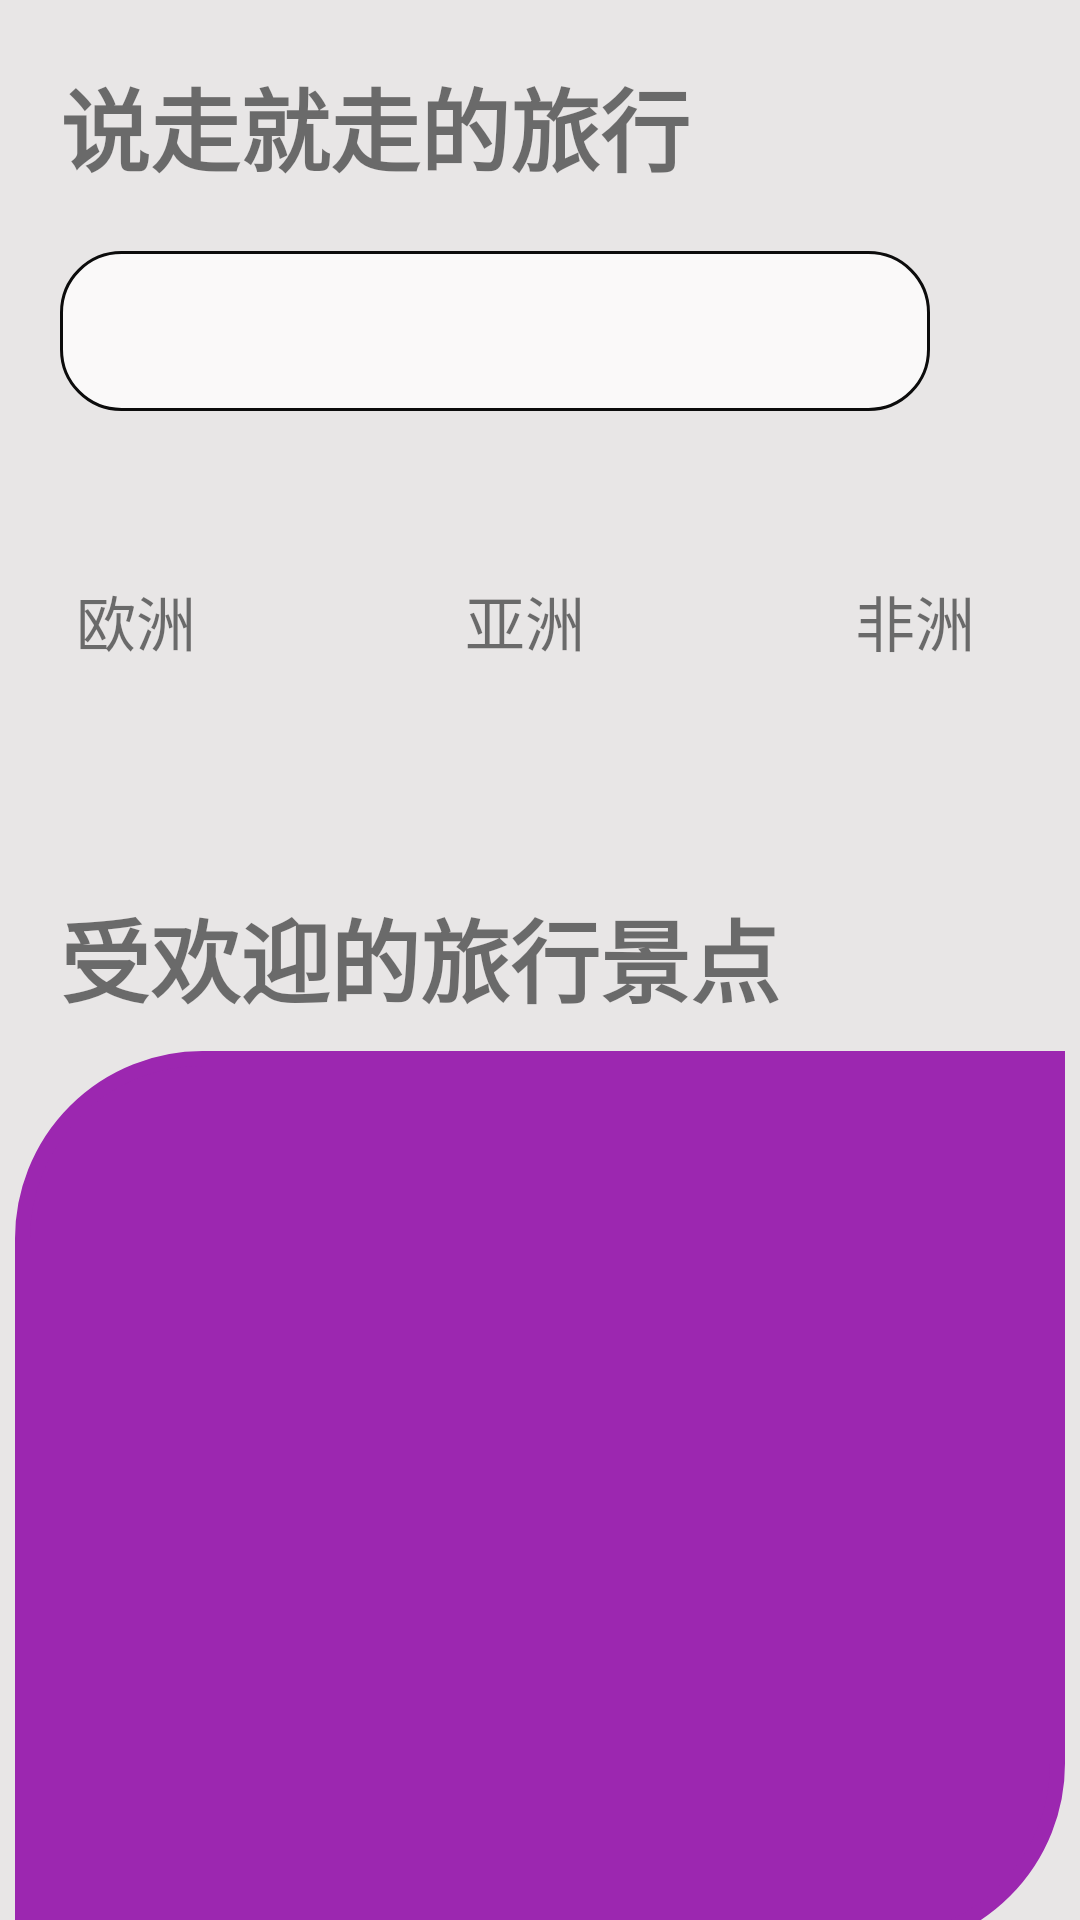

This screen was rendered from an Android layout file. Write that file and the resources it references.
<!-- AndroidManifest.xml: application theme Theme.TaskApplication -->
<!-- res/layout/activity_task3.xml -->
<?xml version="1.0" encoding="utf-8"?>
<androidx.constraintlayout.widget.ConstraintLayout xmlns:android="http://schemas.android.com/apk/res/android"
    xmlns:app="http://schemas.android.com/apk/res-auto"
    xmlns:tools="http://schemas.android.com/tools"
    android:layout_width="match_parent"
    android:layout_height="match_parent"
    tools:context=".Task3_Activity"
    android:background="#E8E6E6">
    <TextView
        android:id="@+id/tv_title"
        android:layout_width="wrap_content"
        android:layout_height="wrap_content"
        android:text="说走就走的旅行"
        android:textSize="30dp"
        android:textStyle="bold"
        android:padding="20dp"
        app:layout_constraintStart_toStartOf="parent"
        app:layout_constraintTop_toTopOf="parent"/>
    <EditText
        android:id="@+id/et_t3"
        android:layout_width="match_parent"
        android:layout_height="wrap_content"
        android:textSize="40sp"
        android:background="@drawable/btn_corner"
        android:layout_marginStart="20dp"
        android:layout_marginEnd="50dp"
        app:layout_constraintStart_toStartOf="@+id/tv_title"
        app:layout_constraintTop_toBottomOf="@+id/tv_title"/>

    <androidx.constraintlayout.widget.ConstraintLayout
        android:id="@+id/cl_tv"
        android:layout_width="match_parent"
        android:layout_height="wrap_content"
        app:layout_constraintTop_toBottomOf="@id/et_t3"
        app:layout_constraintStart_toStartOf="parent"
        android:padding="15dp">
        <TextView
            android:id="@+id/tv_1"
            android:layout_width="120dp"
            android:layout_height="110dp"
            android:text="欧洲"
            android:gravity="center"
            android:textSize="20sp"
            android:background="@drawable/et_corner"
            android:backgroundTint="#03A9F4"
            android:layout_marginEnd="10dp"
            app:layout_constraintTop_toTopOf="parent"
            app:layout_constraintRight_toLeftOf="@id/tv_2"
            app:layout_constraintLeft_toLeftOf="parent"/>
        <TextView
            android:id="@+id/tv_2"
            android:layout_width="120dp"
            android:layout_height="110dp"
            android:text="亚洲"
            android:textSize="20sp"
            android:gravity="center"
            android:background="@drawable/et_corner"
            android:backgroundTint="#FFEB3B"
            android:layout_marginEnd="10dp"
            app:layout_constraintTop_toTopOf="parent"
            app:layout_constraintLeft_toRightOf="@id/tv_1"
            app:layout_constraintRight_toLeftOf="@id/tv_3"/>
        <TextView
            android:id="@+id/tv_3"
            android:layout_width="120dp"
            android:layout_height="110dp"
            android:text="非洲"
            android:textSize="20sp"
            android:gravity="center"
            android:background="@drawable/et_corner"
            android:backgroundTint="#F44336"
            android:layout_marginEnd="10dp"
            app:layout_constraintTop_toTopOf="parent"
            app:layout_constraintLeft_toRightOf="@id/tv_2"
            app:layout_constraintRight_toRightOf="parent"/>
    </androidx.constraintlayout.widget.ConstraintLayout>


    <TextView
        android:id="@+id/tv_end"
        android:layout_width="wrap_content"
        android:layout_height="wrap_content"
        android:text="受欢迎的旅行景点"
        android:textSize="30dp"
        android:textStyle="bold"
        android:padding="20dp"
        app:layout_constraintStart_toStartOf="parent"
        app:layout_constraintTop_toBottomOf="@id/cl_tv"/>
    <TextView
        android:id="@+id/tv_4"
        android:layout_width="350dp"
        android:layout_height="300dp"
        android:background="@drawable/tv_corner"
        android:backgroundTint="#9C27B0"
        app:layout_constraintTop_toBottomOf="@+id/tv_end"
        app:layout_constraintBottom_toBottomOf="parent"
        app:layout_constraintVertical_bias="0.5"
        app:layout_constraintLeft_toLeftOf="parent"
        app:layout_constraintRight_toRightOf="parent"
        app:layout_constraintHorizontal_bias="0.5"/>

</androidx.constraintlayout.widget.ConstraintLayout>
<!-- resources referenced by this layout -->
<resources>
  <!-- drawable btn_corner (drawable) -->
  <?xml version="1.0" encoding="utf-8"?>
  <shape xmlns:android="http://schemas.android.com/apk/res/android">
      <solid android:color="#FAF9F9"/>
      <corners android:radius="20dp"/>
      <stroke android:width="1dp" android:color="#0C0C0C"/>
  </shape>
  <!-- drawable tv_corner (drawable) -->
  <?xml version="1.0" encoding="utf-8"?>
  <shape xmlns:android="http://schemas.android.com/apk/res/android">
      <stroke android:color="@color/white"
          android:width="5dp"/>
      <corners android:topLeftRadius="60dp"
          android:bottomRightRadius="60dp"/>
  </shape>
  <style name="Theme.TaskApplication" parent="Theme.MaterialComponents.DayNight.NoActionBar.Bridge">
          
          <item name="colorPrimary">@color/purple_500</item>
          <item name="colorPrimaryVariant">@color/purple_700</item>
          <item name="colorOnPrimary">@color/white</item>
          
          <item name="colorSecondary">@color/teal_200</item>
          <item name="colorSecondaryVariant">@color/teal_700</item>
          <item name="colorOnSecondary">@color/black</item>
          
          <item name="android:statusBarColor" tools:targetApi="l">?attr/colorPrimaryVariant</item>
          
      </style>
  <!-- not gathered from this repository: default colours our renderer supplied (Android Studio template values) -->
  <color name="purple_500">#FF6200EE</color>
  <color name="purple_700">#FF3700B3</color>
  <color name="teal_200">#FF03DAC5</color>
  <color name="teal_700">#FF018786</color>
  <color name="black">#FF000000</color>
  <color name="white">#FFFFFFFF</color>
</resources>
